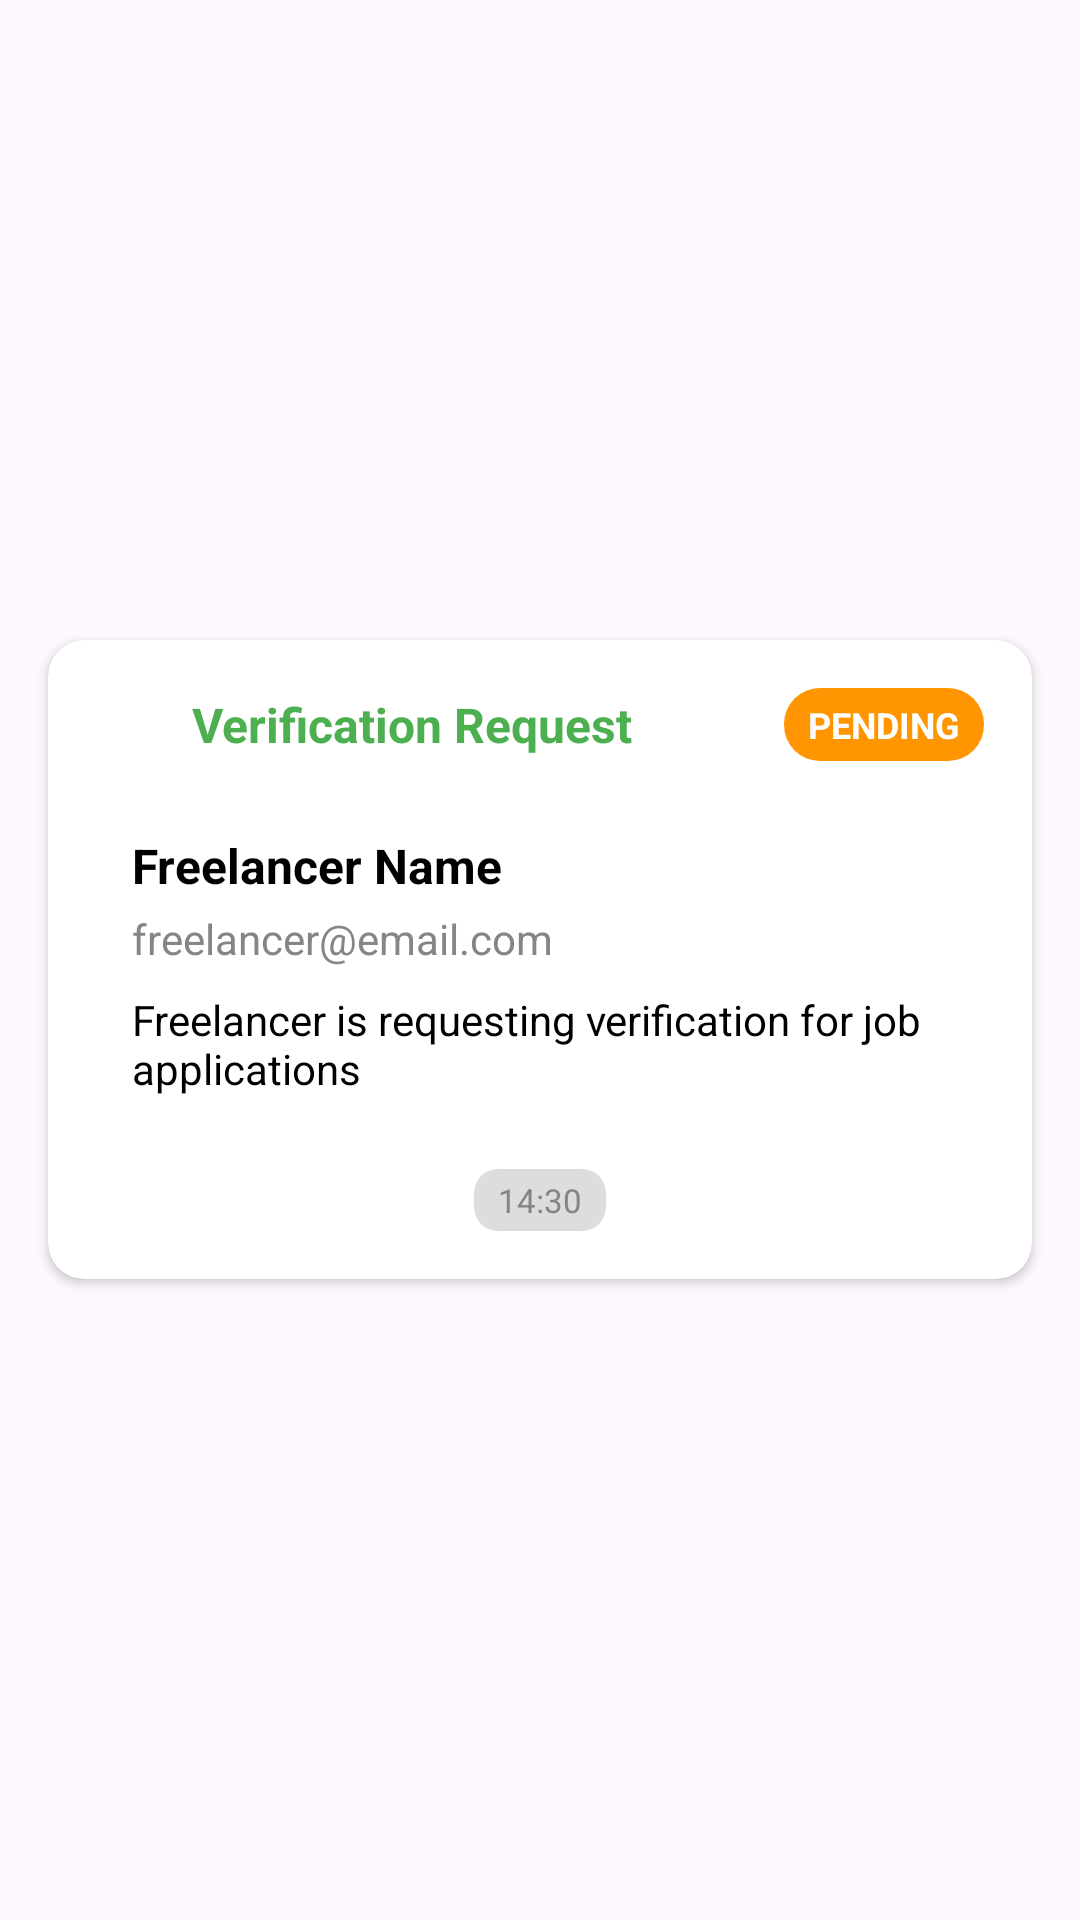

Layout XML and referenced resources for this Android screen:
<!-- AndroidManifest.xml: application theme Theme.Project196 -->
<!-- res/layout/viewholder_verification_request.xml -->
<?xml version="1.0" encoding="utf-8"?>
<LinearLayout xmlns:android="http://schemas.android.com/apk/res/android"
    xmlns:app="http://schemas.android.com/apk/res-auto"
    android:layout_width="match_parent"
    android:layout_height="wrap_content"
    android:layout_marginBottom="8dp"
    android:gravity="center"
    android:orientation="horizontal">

    <androidx.cardview.widget.CardView
        android:layout_width="match_parent"
        android:layout_height="wrap_content"
        android:layout_marginHorizontal="16dp"
        android:layout_marginVertical="4dp"
        app:cardCornerRadius="12dp"
        app:cardElevation="2dp"
        android:background="@color/lightGrey">

        <LinearLayout
            android:layout_width="match_parent"
            android:layout_height="wrap_content"
            android:orientation="vertical"
            android:padding="16dp">

            
            <LinearLayout
                android:layout_width="match_parent"
                android:layout_height="wrap_content"
                android:orientation="horizontal"
                android:gravity="center_vertical"
                android:layout_marginBottom="12dp">

                <ImageView
                    android:layout_width="24dp"
                    android:layout_height="24dp"
                    android:src="@drawable/fav"
                    android:layout_marginEnd="8dp" />

                <TextView
                    android:layout_width="0dp"
                    android:layout_height="wrap_content"
                    android:layout_weight="1"
                    android:text="Verification Request"
                    android:textColor="@color/green"
                    android:textSize="16sp"
                    android:textStyle="bold" />

                <TextView
                    android:id="@+id/verificationStatusBadge"
                    android:layout_width="wrap_content"
                    android:layout_height="wrap_content"
                    android:text="PENDING"
                    android:textColor="@color/white"
                    android:textSize="12sp"
                    android:textStyle="bold"
                    android:background="@drawable/orange_badge_bg"
                    android:paddingHorizontal="8dp"
                    android:paddingVertical="4dp" />

            </LinearLayout>

            
            <LinearLayout
                android:layout_width="match_parent"
                android:layout_height="wrap_content"
                android:orientation="vertical"
                android:background="@drawable/white_bg"
                android:padding="12dp"
                android:layout_marginBottom="12dp">

                <TextView
                    android:id="@+id/freelancerName"
                    android:layout_width="match_parent"
                    android:layout_height="wrap_content"
                    android:text="Freelancer Name"
                    android:textColor="@color/black"
                    android:textSize="16sp"
                    android:textStyle="bold"
                    android:layout_marginBottom="4dp" />

                <TextView
                    android:id="@+id/freelancerEmail"
                    android:layout_width="match_parent"
                    android:layout_height="wrap_content"
                    android:text="freelancer@email.com"
                    android:textColor="@color/darkGrey"
                    android:textSize="14sp"
                    android:layout_marginBottom="8dp" />

                <TextView
                    android:id="@+id/verificationMessage"
                    android:layout_width="match_parent"
                    android:layout_height="wrap_content"
                    android:text="Freelancer is requesting verification for job applications"
                    android:textColor="@color/black"
                    android:textSize="14sp" />

            </LinearLayout>

            
            <LinearLayout
                android:id="@+id/verificationActionButtons"
                android:layout_width="match_parent"
                android:layout_height="wrap_content"
                android:orientation="horizontal"
                android:gravity="end"
                android:visibility="gone"
                android:layout_marginBottom="8dp">

                <com.google.android.material.button.MaterialButton
                    android:id="@+id/rejectVerificationButton"
                    android:layout_width="wrap_content"
                    android:layout_height="wrap_content"
                    android:layout_marginEnd="8dp"
                    android:paddingHorizontal="20dp"
                    android:paddingVertical="8dp"
                    android:text="REJECT"
                    android:textColor="@color/white"
                    android:textSize="12sp"
                    android:textStyle="bold"
                    app:backgroundTint="@color/red" />

                <com.google.android.material.button.MaterialButton
                    android:id="@+id/acceptVerificationButton"
                    android:layout_width="wrap_content"
                    android:layout_height="wrap_content"
                    android:paddingHorizontal="20dp"
                    android:paddingVertical="8dp"
                    android:text="ACCEPT"
                    android:textColor="@color/white"
                    android:textSize="12sp"
                    android:textStyle="bold"
                    app:backgroundTint="@color/green" />

            </LinearLayout>

            
            <TextView
                android:id="@+id/verificationTime"
                android:layout_width="wrap_content"
                android:layout_height="wrap_content"
                android:layout_gravity="center_horizontal"
                android:text="14:30"
                android:textColor="@color/darkGrey"
                android:textSize="11sp"
                android:background="@drawable/timestamp_bg"
                android:paddingHorizontal="8dp"
                android:paddingVertical="3dp" />

        </LinearLayout>

    </androidx.cardview.widget.CardView>

</LinearLayout>
<!-- resources referenced by this layout -->
<resources>
  <color name="black">#FF000000</color>
  <color name="darkGrey">#858585</color>
  <color name="green">#4CAF50</color>
  <color name="lightGrey">#f6f6f6</color>
  <color name="red">#F44336</color>
  <color name="white">#FFFFFFFF</color>
  <!-- drawable orange_badge_bg (drawable) -->
  <?xml version="1.0" encoding="utf-8"?>
  <shape xmlns:android="http://schemas.android.com/apk/res/android"
      android:shape="rectangle">
      <solid android:color="#FF9500" />
      <corners android:radius="12dp" />
  </shape>
  <!-- drawable timestamp_bg (drawable) -->
  <?xml version="1.0" encoding="utf-8"?>
  <selector xmlns:android="http://schemas.android.com/apk/res/android">
      <item>
          <shape android:shape="rectangle">
              <solid android:color="#22000000"/>
              <corners android:radius="8dp"/>
          </shape>
      </item>
  </selector>
  <style name="Theme.Project196" parent="Base.Theme.Project196" />
  <style name="Base.Theme.Project196" parent="Theme.Material3.DayNight.NoActionBar">
          
          
      </style>
</resources>
